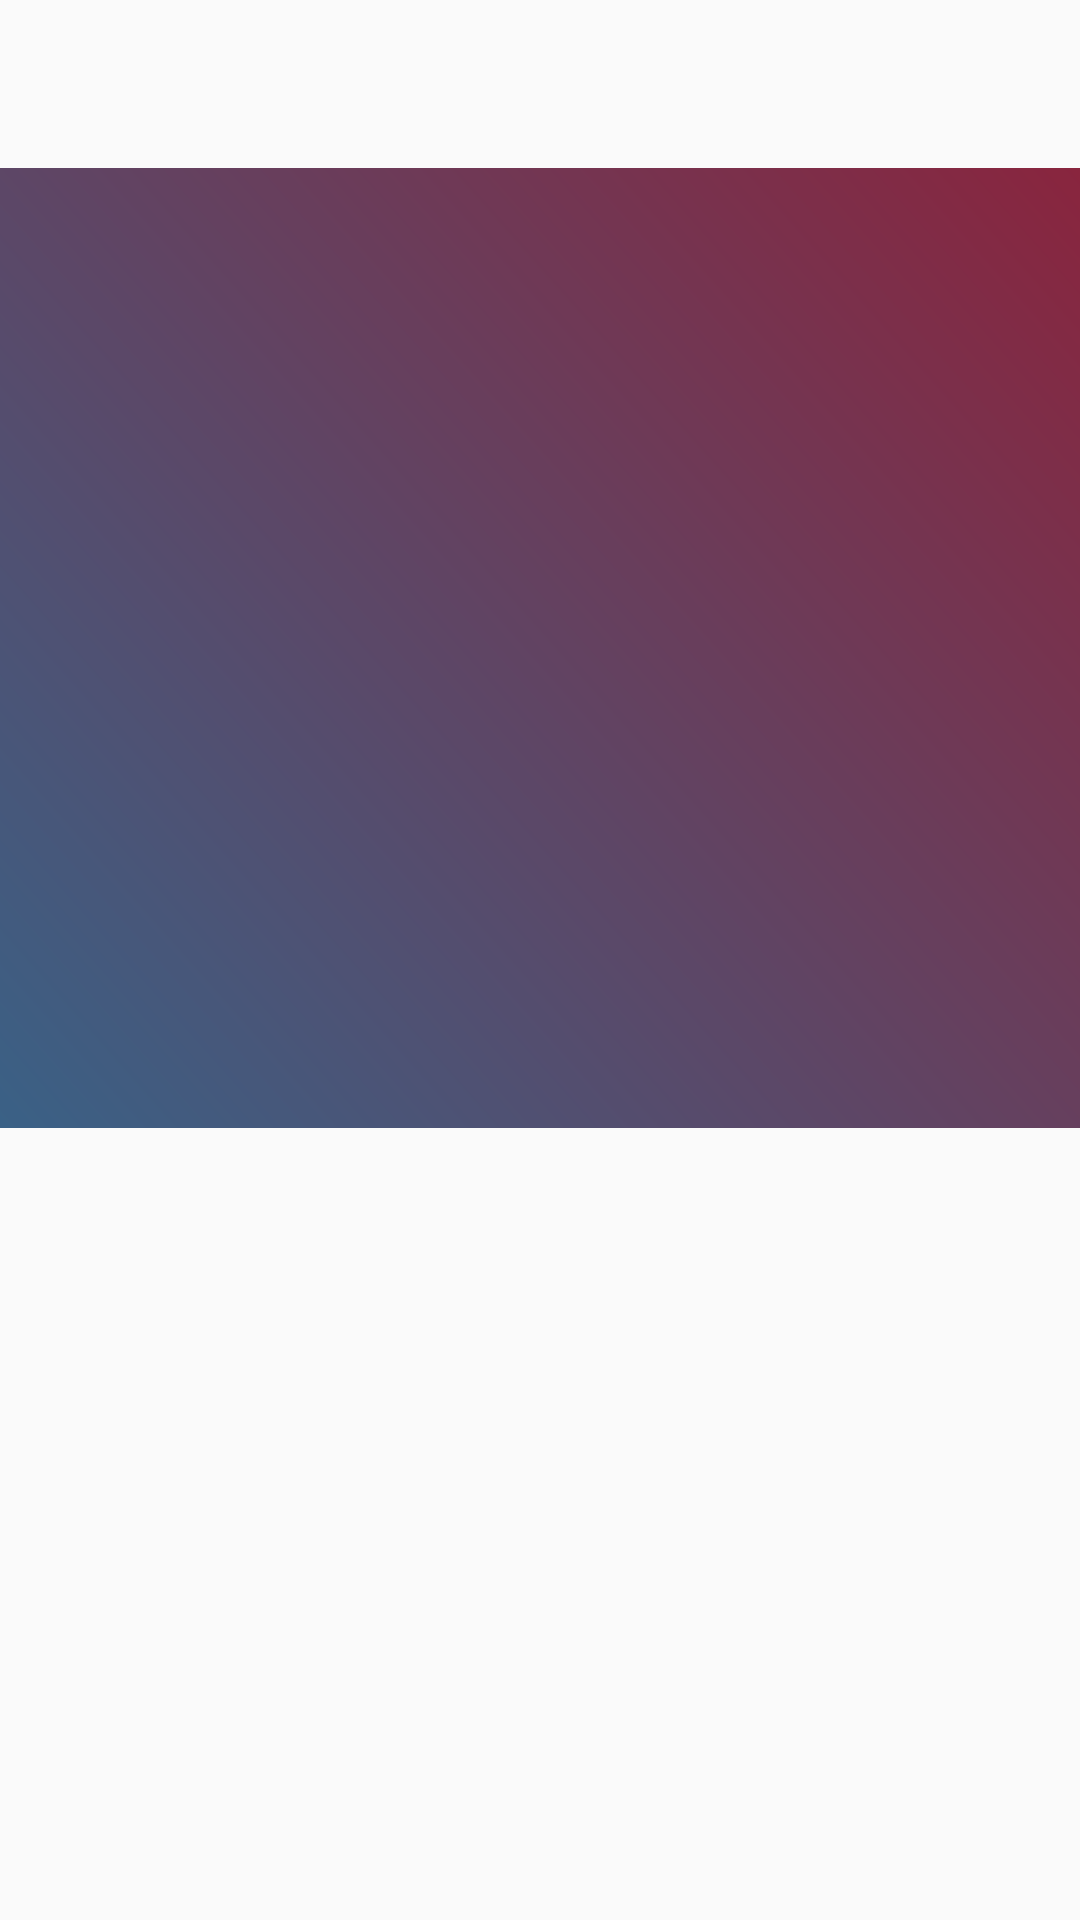

The Android layout XML behind this screen, and the referenced resources:
<!-- AndroidManifest.xml: application theme Theme.FitnessandHealth -->
<!-- res/layout/reminder.xml -->
<?xml version="1.0" encoding="utf-8"?>
<RelativeLayout xmlns:android="http://schemas.android.com/apk/res/android"
    android:layout_width="match_parent"
    android:layout_height="match_parent">

    <LinearLayout
        android:layout_width="match_parent"

        android:layout_height="320dp"
        android:layout_marginTop="56dp"
        android:background="@drawable/toolbarcolor"
        android:gravity="bottom"
        android:orientation="vertical"
        android:padding="20dp">

    </LinearLayout>


</RelativeLayout>
<!-- resources referenced by this layout -->
<resources>
  <!-- drawable toolbarcolor (drawable) -->
  <?xml version="1.0" encoding="utf-8"?>
  <shape xmlns:android="http://schemas.android.com/apk/res/android">
  
      <gradient
          android:angle="225"
          android:endColor="#3a6186"
          android:startColor="#89253e" />
  
      <corners android:radius="0dp"/>
  </shape>
  <style name="Theme.FitnessandHealth" parent="Theme.AppCompat.DayNight.NoActionBar">
          
          <item name="colorPrimary">@color/purple_500</item>
          <item name="colorPrimaryVariant">@color/purple_700</item>
          <item name="colorOnPrimary">@color/white</item>
          
          <item name="colorSecondary">@color/teal_200</item>
          <item name="colorSecondaryVariant">@color/teal_700</item>
          <item name="colorOnSecondary">@color/black</item>
          
          <item name="android:statusBarColor">?attr/colorPrimaryVariant</item>
          
      </style>
  <!-- not gathered from this repository: default colours our renderer supplied (Android Studio template values) -->
  <color name="purple_500">#FF6200EE</color>
  <color name="purple_700">#FF3700B3</color>
  <color name="teal_200">#FF03DAC5</color>
  <color name="teal_700">#FF018786</color>
  <color name="black">#FF000000</color>
  <color name="white">#FFFFFFFF</color>
</resources>
